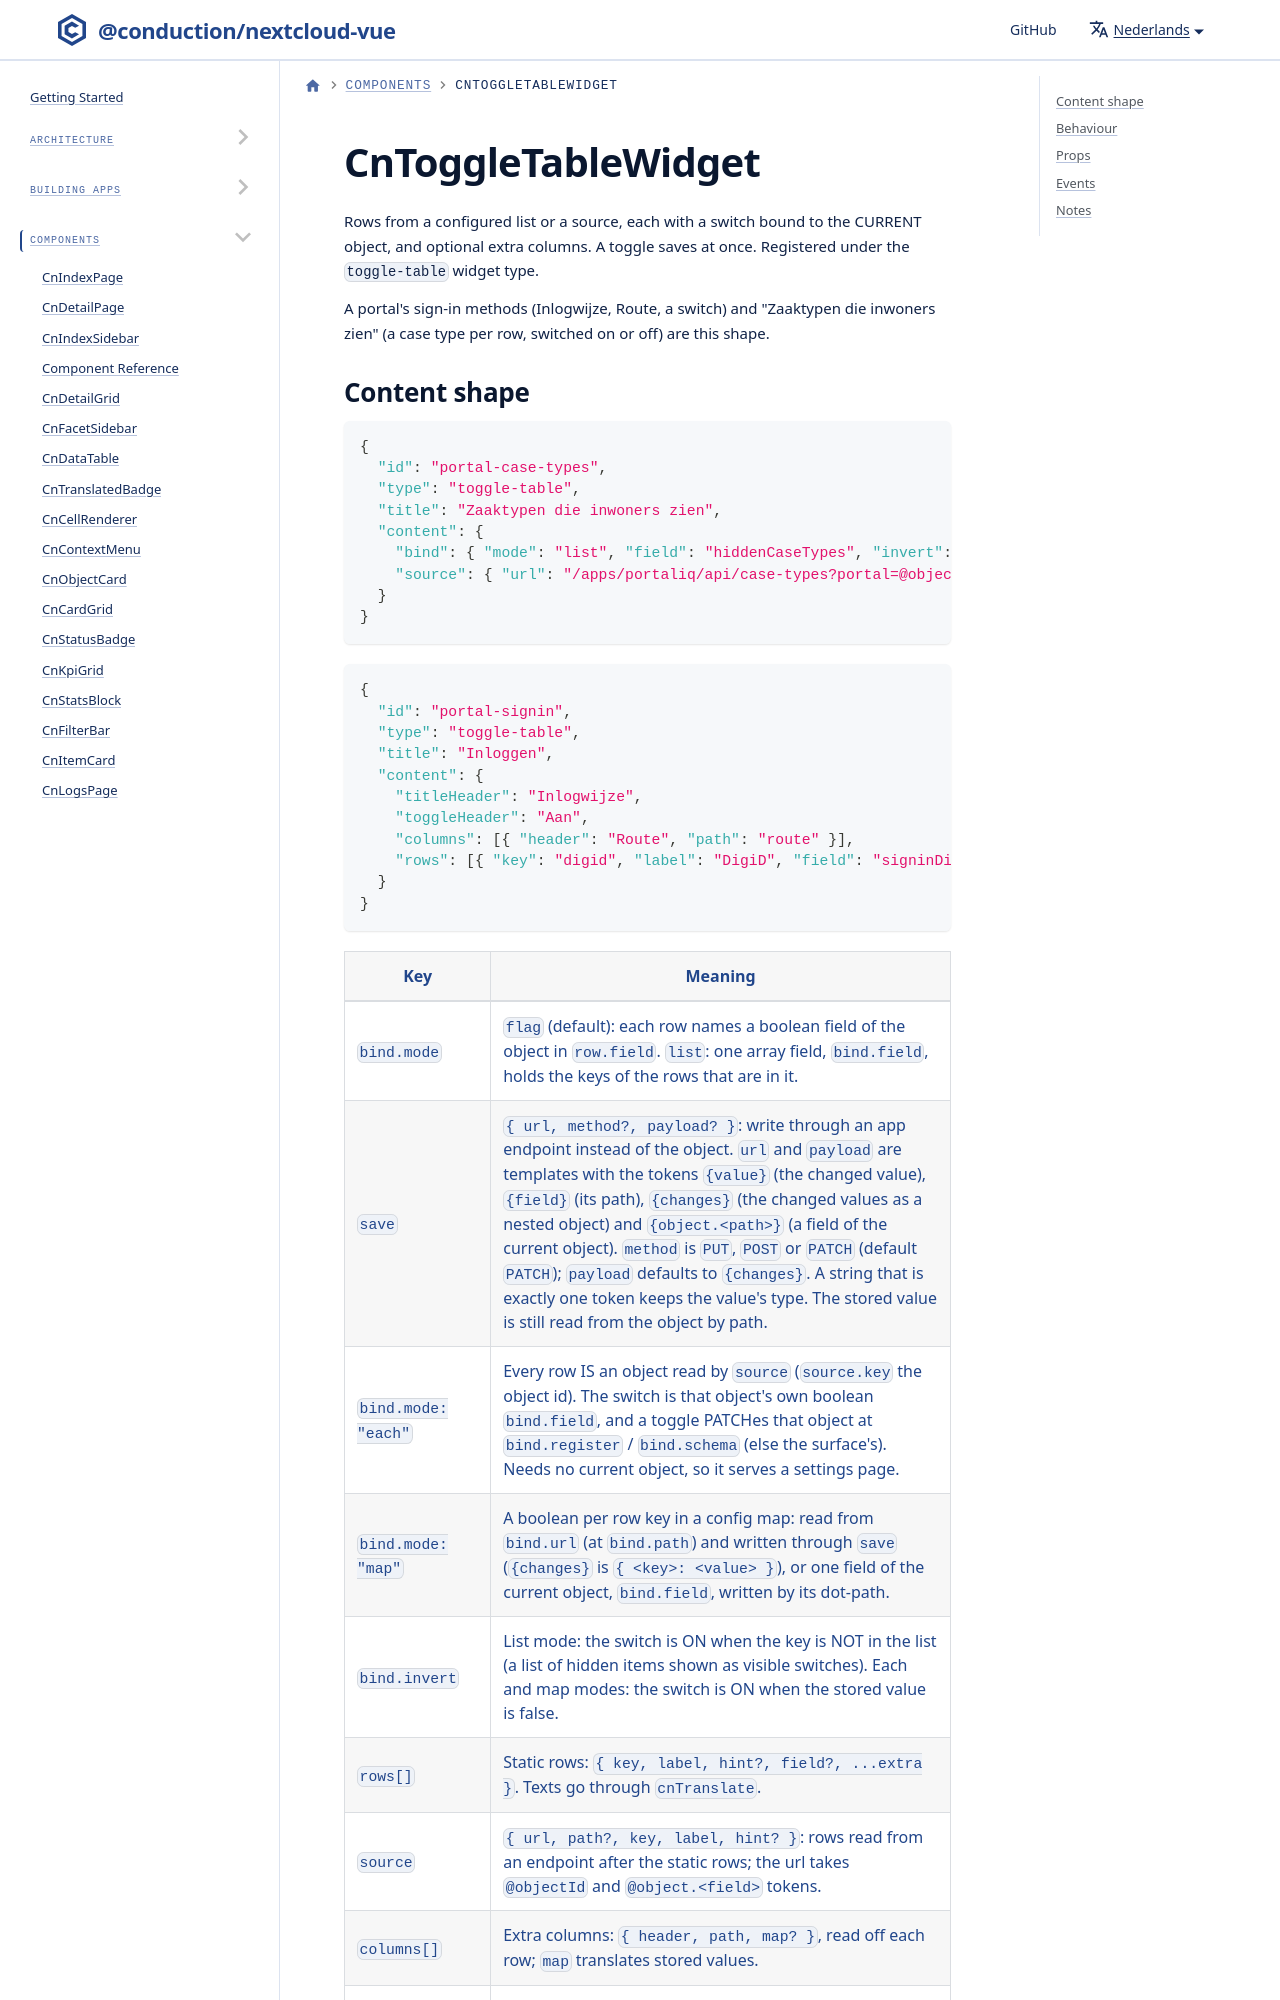

repository: ConductionNL/nextcloud-vue · page: nl/docs/components/cn-toggle-table-widget/index.html · generator: docusaurus

# CnToggleTableWidget

Rows from a configured list or a source, each with a switch bound to the CURRENT object, and optional extra columns. A toggle saves at once. Registered under the `toggle-table` widget type.

A portal's sign-in methods (Inlogwijze, Route, a switch) and "Zaaktypen die inwoners zien" (a case type per row, switched on or off) are this shape.
